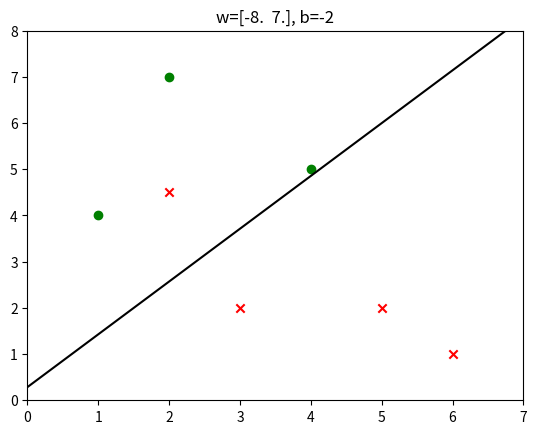

Reproduce this figure in Python.
import numpy as np
import matplotlib.pyplot as plt

# 初始化 w 和 b，np.array 相当于定义向量
w,b = np.array([0, 0]),0 

# 定义点积函数
def d(x):
    return np.dot(w,x)+b # np.dot 是向量的点积

# 定义符号函数
def sign(y):
    return 1 if y>=0 else -1

# 定义误差评分函数
def score(X,y,w,b):
    return sum([yi*sign(d(xi)) for xi,yi in zip(X,y)])

# 历史信用卡发行数据，该数据不是线性可分的
X = np.array([[5,2], [3,2], [2,7], [1,4], [6,1], [4,5], [2,4.5]])
y = np.array([-1, -1, 1, 1, -1, 1, -1, ])

best_w,best_b,best_score = w,b,score(X,y,w,b)
epochs = 10
for _ in range(epochs):
    for xi,yi in zip(X,y):
        if yi*d(xi)<=0:
            w,b = w+yi*xi,yi+b
            if score(X,y,w,b) > best_score:
                best_w,best_b = w,b
            break

print(best_w,best_b)

positive = [xi for xi,yi in zip(X,y) if yi==1]
negative = [xi for xi,yi in zip(X,y) if yi==-1]
line = [(-w[0]*x-b)/w[1] for x in [-100,100]]
plt.title('w='+str(w)+', b='+str(b))
plt.scatter([x[0] for x in positive],[x[1] for x in positive],c='green',marker='o')
plt.scatter([x[0] for x in negative],[x[1] for x in negative],c='red',marker='x')
plt.plot([-100,100],line,c='black')
plt.xlim(min([x[0] for x in X])-1,max([x[0] for x in X])+1)
plt.ylim(min([x[1] for x in X])-1,max([x[1] for x in X])+1)

plt.show()
